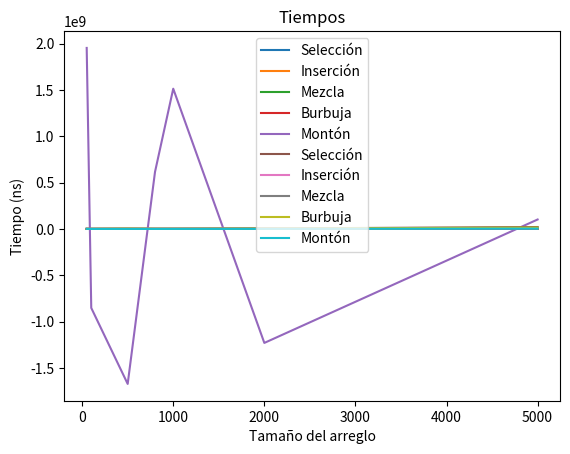

This chart was generated by the following Python code:
import matplotlib.pyplot as plt

# Datos de entrada
n = [50, 100, 500, 800, 1000, 2000, 5000]

s_comp = [1225, 4950, 124750, 319600, 499500, 1999000, 12497500]
s_time = [853500, 164400, 2126600, 572400, 753700, 4403300, 20606300]
s_op = [1225, 4950, 124750, 319600, 499500, 1999000, 12497500]

i_swap = [657, 2602, 60171, 156145, 256634, 1003847, 6242915]
i_time = [341800, 110800, 2360400, 1162100, 747500, 780500, 4441200]
i_op = [657, 2602, 60171, 156145, 256634, 1003847, 6242915]

m_comp = [211, 547, 3845, 6727, 8689, 19425, 55277]
m_time = [312800, 128400, 175500, 167200, 414300, 642100, 1649700]
m_op = [211, 547, 3845, 6727, 8689, 19425, 55277]

b_pass = [41, 92, 450, 762, 953, 1976, 4917]
b_time = [371200, 267500, 3757700, 1322300, 1111500, 3803900, 14869400]
b_op = [2050, 9200, 225000, 609600, 953000, 3952000, 12497500]

h_comp = [1955113142, -853016658, -1674051666, 616431502, 1514517726, -1231168290, 101868098]
h_time = [346200, 56600, 308500, 205800, 315600, 835600, 3410800]
h_op = [1955113142, -853016658, -1674051666, 616431502, 1514517726, -1231168290, 101868098]

# Gráfica de comparaciones
plt.plot(n, s_comp, label='Selección')
plt.plot(n, i_swap, label='Inserción')
plt.plot(n, m_comp, label='Mezcla')
plt.plot(n, b_pass, label='Burbuja')
plt.plot(n, h_comp, label='Montón')
plt.title('Comparaciones')
plt.xlabel('Tamaño del arreglo')
plt.ylabel('Número de comparaciones')
plt.legend()
plt.show()

# Gráfica de tiempos
plt.plot(n, s_time, label='Selección')
plt.plot(n, i_time, label='Inserción')
plt.plot(n, m_time, label='Mezcla')
plt.plot(n, b_time, label='Burbuja')
plt.plot(n, h_time, label='Montón')
plt.title('Tiempos')
plt.xlabel('Tamaño del arreglo')
plt.ylabel('Tiempo (ns)')
plt.legend()
plt.show()

#
